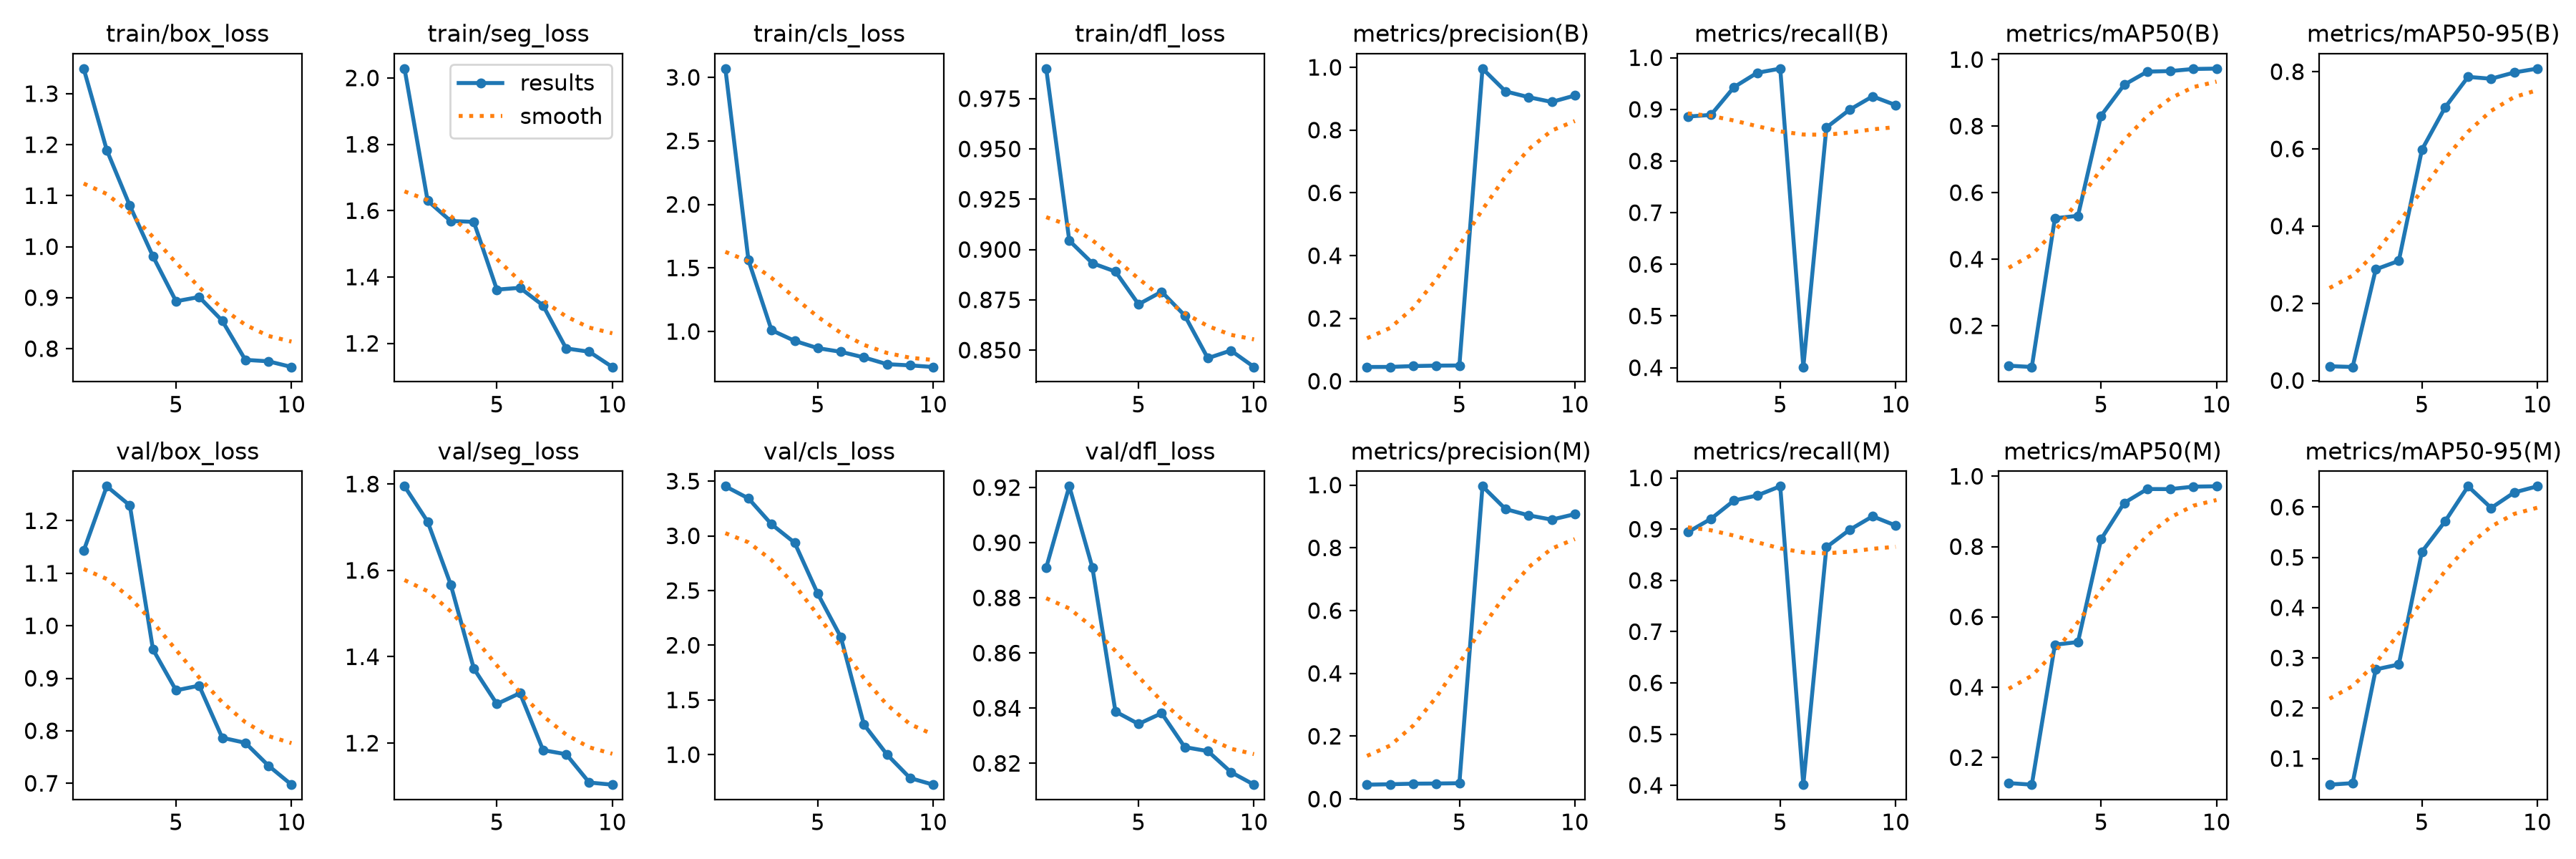

The file beside this chart, header and first rows:
epoch, time, train/box_loss, train/seg_loss, train/cls_loss, train/dfl_loss, metrics/precision(B), metrics/recall(B), metrics/mAP50(B), metrics/mAP50-95(B), metrics/precision(M), metrics/recall(M), metrics/mAP50(M), metrics/mAP50-95(M), val/box_loss, val/seg_loss, val/cls_loss, val/dfl_loss, lr/pg0, lr/pg1, lr/pg2
1, 54.38, 1.349, 2.028, 3.069, 0.9899, 0.04533, 0.886, 0.07998, 0.03696, 0.04575, 0.8941, 0.1275, 0.04796, 1.143, 1.795, 3.453, 0.8909, 0.00038, 0.00038, 0.00038
2, 107.9, 1.189, 1.63, 1.561, 0.9044, 0.0455, 0.8892, 0.07611, 0.03506, 0.04708, 0.9202, 0.123, 0.051, 1.266, 1.713, 3.342, 0.9205, 0.0007028, 0.0007028, 0.0007028
3, 161.8, 1.08, 1.569, 1.01, 0.8932, 0.04825, 0.943, 0.5231, 0.2879, 0.04892, 0.956, 0.5209, 0.2772, 1.229, 1.567, 3.105, 0.891, 0.0009464, 0.0009464, 0.0009464
4, 215.5, 0.981, 1.566, 0.926, 0.889, 0.04967, 0.9707, 0.5303, 0.31, 0.04942, 0.9658, 0.5286, 0.2871, 0.955, 1.373, 2.937, 0.8388, 0.001111, 0.001111, 0.001111
5, 269.4, 0.8929, 1.362, 0.8688, 0.8728, 0.05008, 0.9788, 0.8314, 0.5977, 0.05033, 0.9837, 0.8209, 0.5113, 0.877, 1.291, 2.472, 0.8343, 0.001196, 0.001196, 0.001196
6, 322.8, 0.9013, 1.367, 0.84, 0.879, 0.996, 0.4014, 0.9241, 0.7069, 0.996, 0.4014, 0.924, 0.5715, 0.8859, 1.316, 2.075, 0.8382, 0.00101, 0.00101, 0.00101
7, 376.1, 0.8548, 1.314, 0.7959, 0.8672, 0.9233, 0.8648, 0.9637, 0.7865, 0.9233, 0.8648, 0.9637, 0.6414, 0.7867, 1.184, 1.275, 0.8259, 0.000812, 0.000812, 0.000812
8, 430, 0.7781, 1.185, 0.7426, 0.846, 0.9049, 0.8991, 0.9654, 0.7816, 0.9034, 0.8986, 0.9634, 0.5984, 0.7771, 1.174, 1.001, 0.8244, 0.000614, 0.000614, 0.000614
9, 483.5, 0.7752, 1.175, 0.7331, 0.8498, 0.8897, 0.9251, 0.9717, 0.7979, 0.8897, 0.9251, 0.9705, 0.6292, 0.7337, 1.109, 0.786, 0.8168, 0.000416, 0.000416, 0.000416
10, 537.3, 0.7641, 1.129, 0.7205, 0.8416, 0.9102, 0.9082, 0.9728, 0.8079, 0.9073, 0.9072, 0.9715, 0.6415, 0.6974, 1.104, 0.7257, 0.8123, 0.000218, 0.000218, 0.000218
